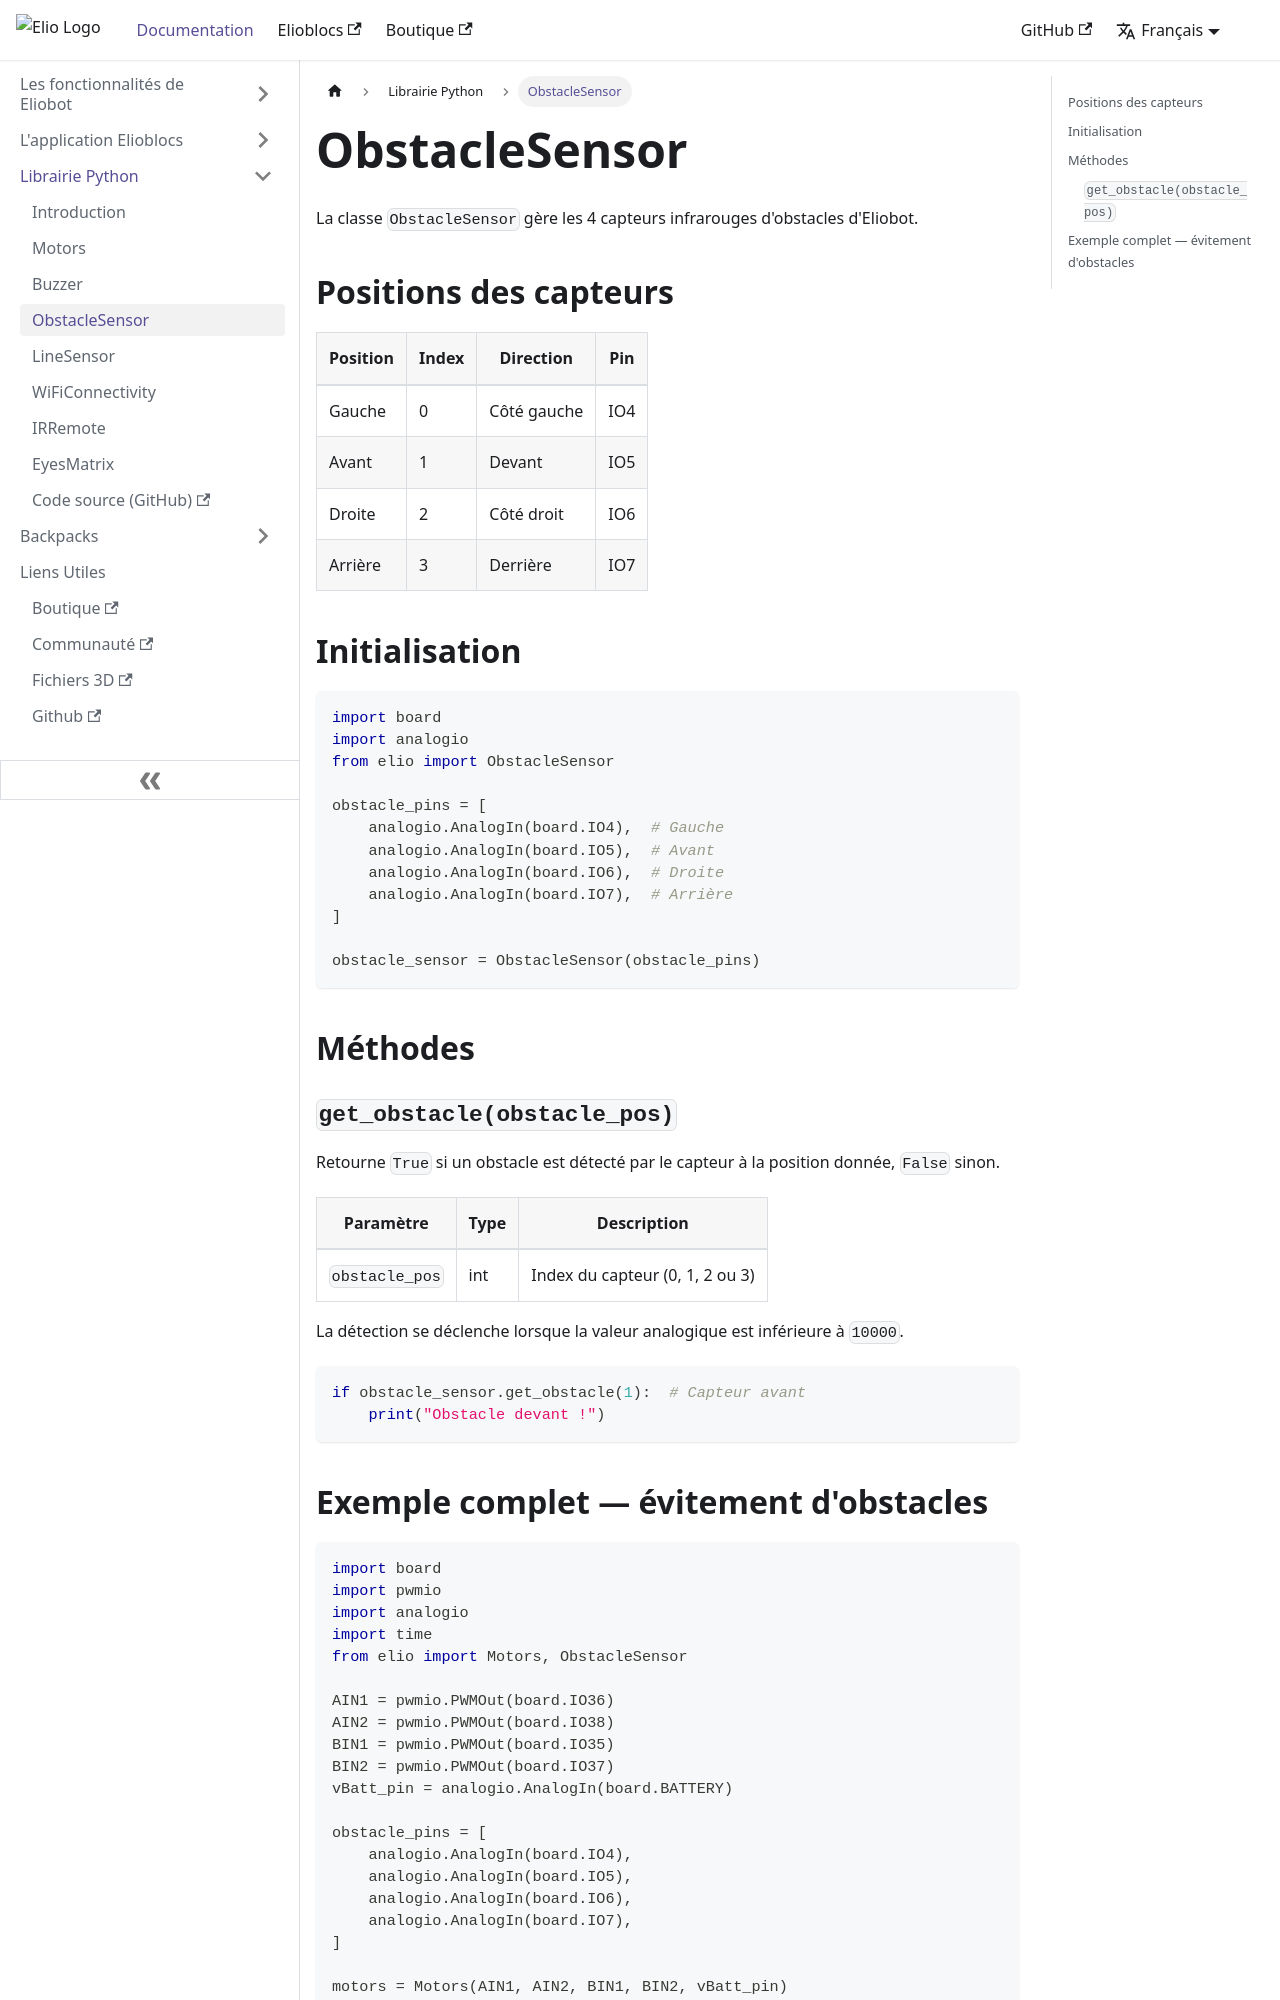

repository: Eliobot/documentation · page: docs/python_lib/obstacle-sensor.html · generator: docusaurus

---
sidebar_position: 3
title: "ObstacleSensor"
description: "Classe ObstacleSensor — détection d'obstacles infrarouge"
---

# ObstacleSensor

La classe `ObstacleSensor` gère les 4 capteurs infrarouges d'obstacles d'Eliobot.

## Positions des capteurs

| Position | Index | Direction   | Pin  |
|----------|-------|-------------|------|
| Gauche   | 0     | Côté gauche | IO4  |
| Avant    | 1     | Devant      | IO5  |
| Droite   | 2     | Côté droit  | IO6  |
| Arrière  | 3     | Derrière    | IO7  |

## Initialisation

```python
import board
import analogio
from elio import ObstacleSensor

obstacle_pins = [
    analogio.AnalogIn(board.IO4),  # Gauche
    analogio.AnalogIn(board.IO5),  # Avant
    analogio.AnalogIn(board.IO6),  # Droite
    analogio.AnalogIn(board.IO7),  # Arrière
]

obstacle_sensor = ObstacleSensor(obstacle_pins)
```

## Méthodes

### `get_obstacle(obstacle_pos)`

Retourne `True` si un obstacle est détecté par le capteur à la position donnée, `False` sinon.

| Paramètre      | Type | Description                      |
|----------------|------|----------------------------------|
| `obstacle_pos` | int  | Index du capteur (0, 1, 2 ou 3)  |

La détection se déclenche lorsque la valeur analogique est inférieure à `10000`.

```python
if obstacle_sensor.get_obstacle(1):  # Capteur avant
    print("Obstacle devant !")
```
